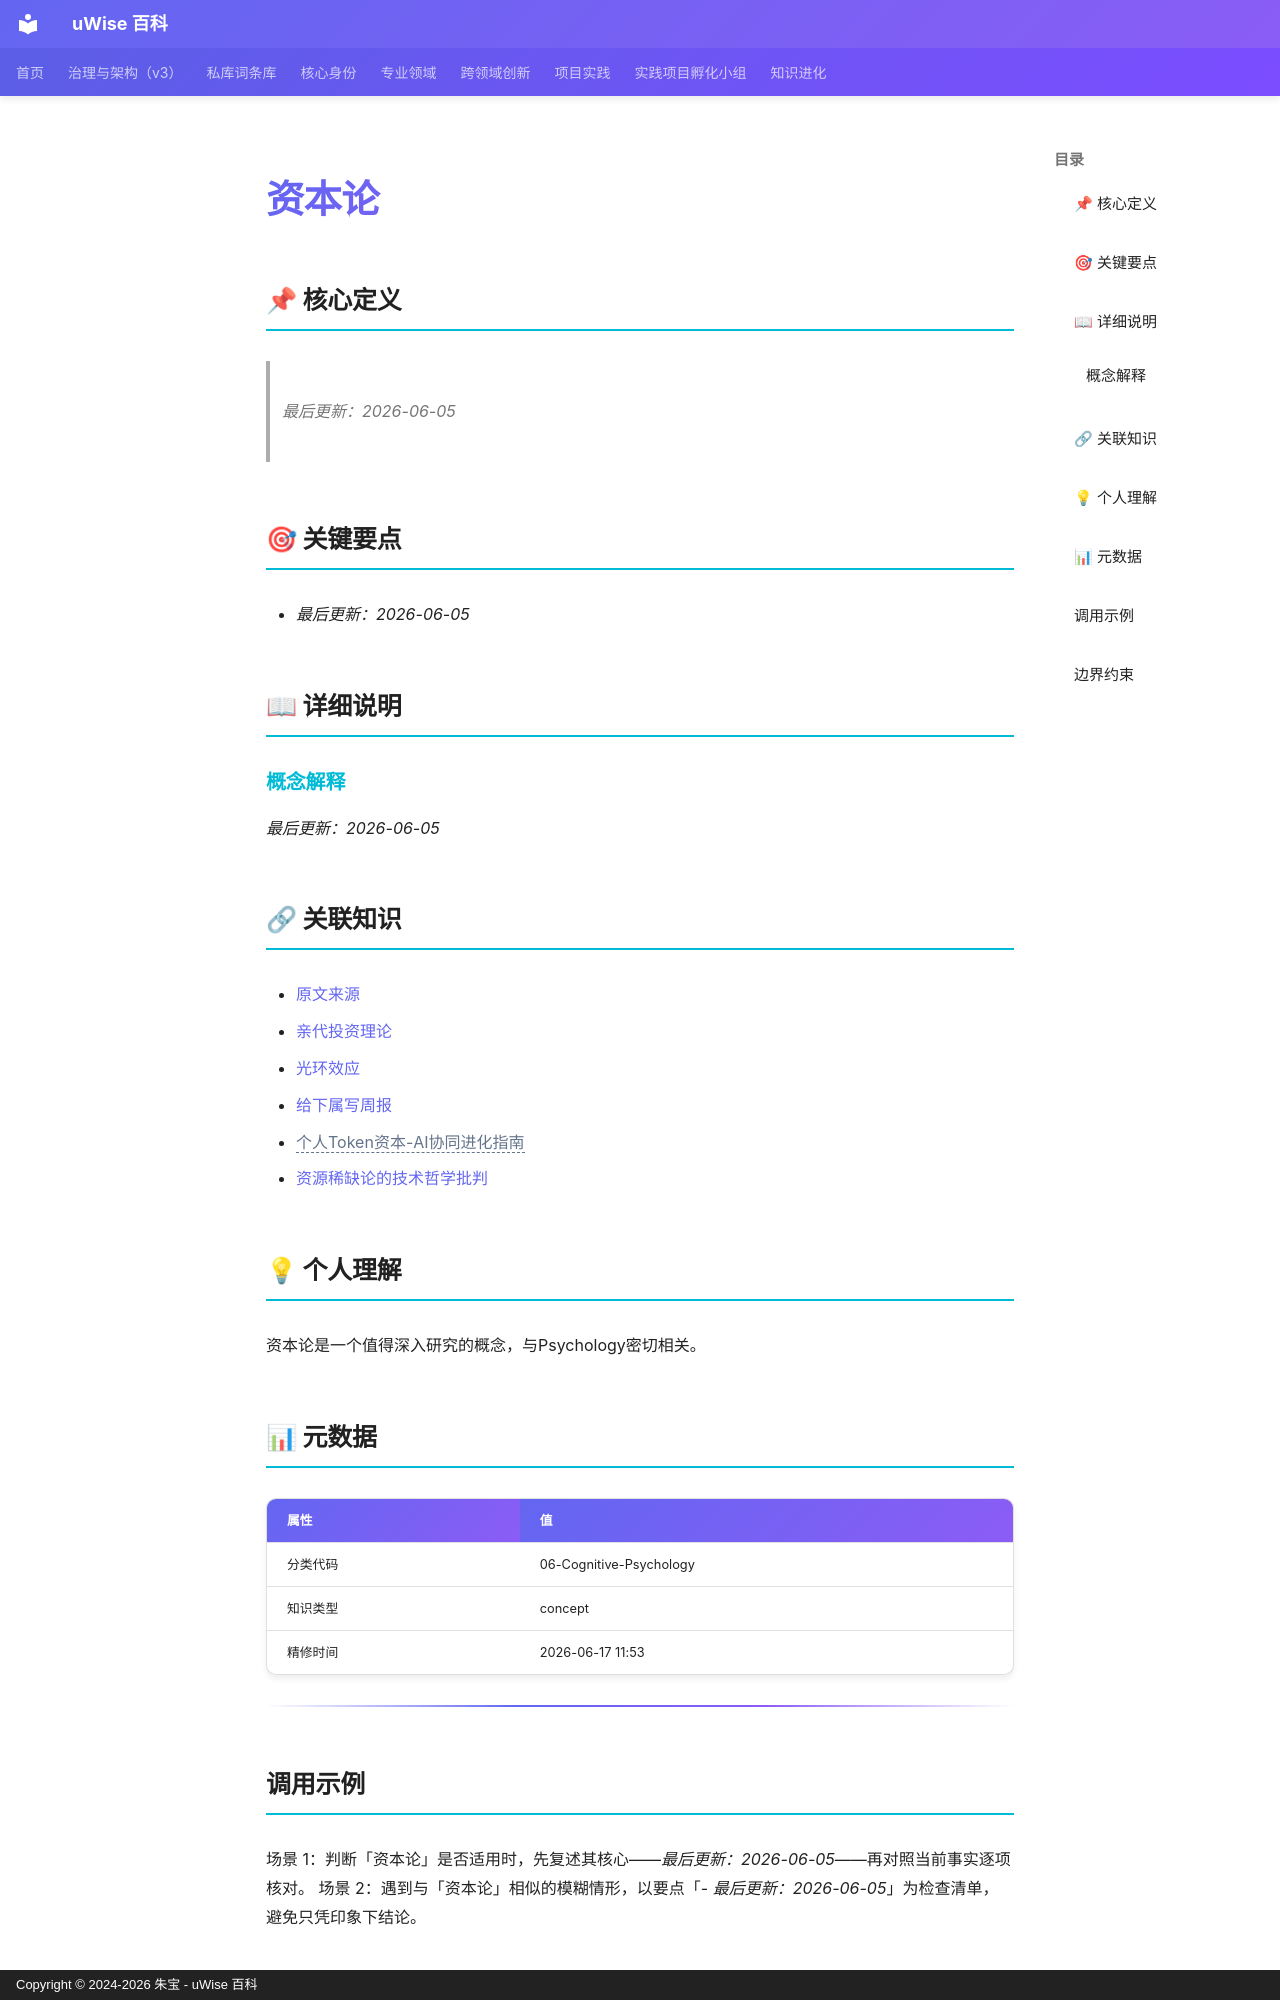

repository: zhubao315/uWise · page: vault-encyclopedia/md-84bcc4b0/index.html · generator: mkdocs · copyright: Copyright © 2024-2026 朱宝 - uWise 百科

---
title: "资本论"
description: "最后更新：2026-06-05"
---

# 资本论

## 📌 核心定义

> *最后更新：2026-06-05*
## 🎯 关键要点

- *最后更新：2026-06-05*

## 📖 详细说明

### 概念解释

*最后更新：2026-06-05*


## 🔗 关联知识

- [原文来源](../md-84bcc4b0/)
- [亲代投资理论](../md-0841e1e7/)
- [光环效应](../md-4b3c2857/)
- [给下属写周报](../md-4be76478/)
- <span class="uw-unresolved" data-target="个人Token资本-AI协同进化指南" title="未解析的双链目标：个人Token资本-AI协同进化指南">个人Token资本-AI协同进化指南</span>
- [资源稀缺论的技术哲学批判](../md-e45b3d55/)

## 💡 个人理解

资本论是一个值得深入研究的概念，与Psychology密切相关。
## 📊 元数据

| 属性 | 值 |
|------|-----|
| 分类代码 | 06-Cognitive-Psychology |
| 知识类型 | concept |
| 精修时间 | 2026-06-17 11:53 |

---

## 调用示例

场景 1：判断「资本论」是否适用时，先复述其核心——*最后更新：2026-06-05*——再对照当前事实逐项核对。
场景 2：遇到与「资本论」相似的模糊情形，以要点「- *最后更新：2026-06-05*」为检查清单，避免只凭印象下结论。
